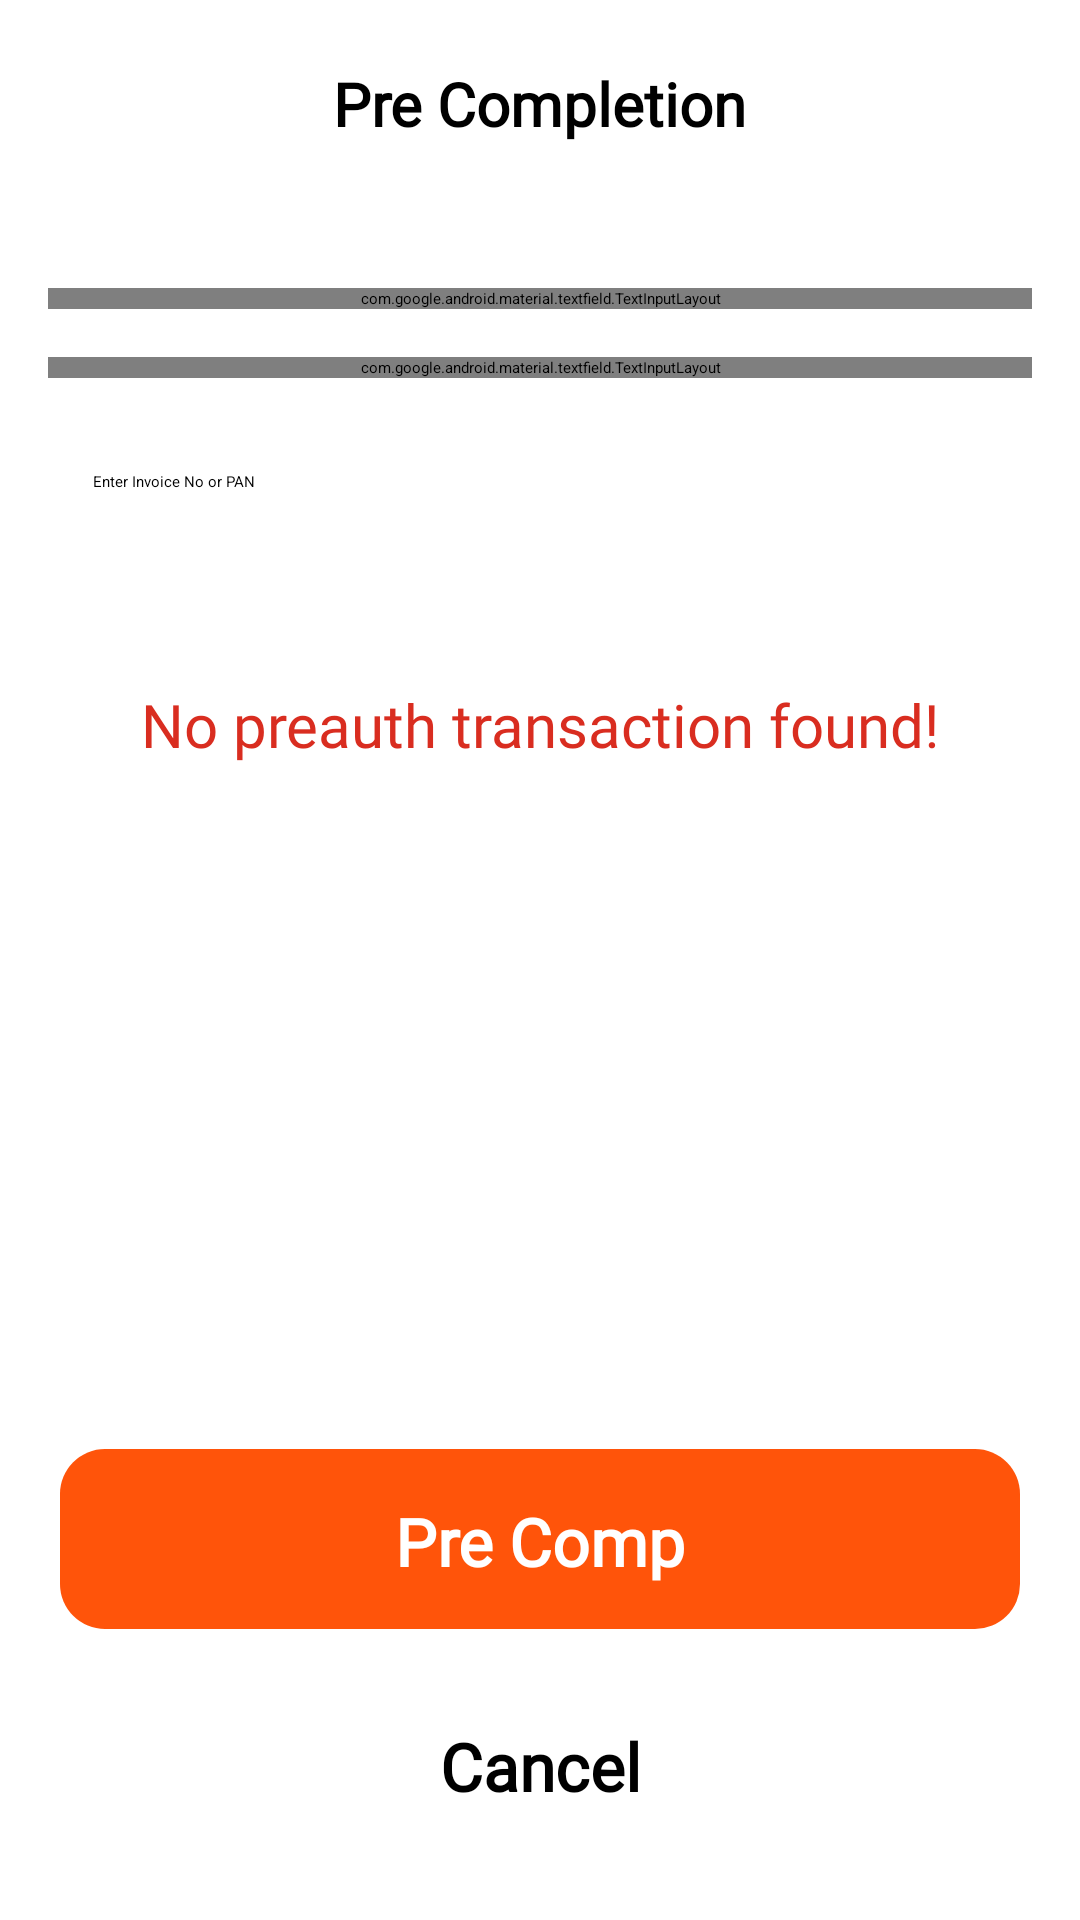

Reconstruct the res/layout file that produces this screen, plus the resources it refers to.
<!-- AndroidManifest.xml: application theme Theme.MyApplication -->
<!-- res/layout/activity_pre_completion.xml -->
<?xml version="1.0" encoding="utf-8"?>
<LinearLayout xmlns:android="http://schemas.android.com/apk/res/android"
    xmlns:app="http://schemas.android.com/apk/res-auto"
    xmlns:tools="http://schemas.android.com/tools"
    android:layout_width="fill_parent"
    android:layout_height="fill_parent"
    android:background="@color/white"
    android:orientation="vertical"
    tools:context=".PreAuthActivity">


    <androidx.constraintlayout.widget.ConstraintLayout
        android:id="@+id/navbar"
        android:layout_width="match_parent"
        android:layout_height="80dp"
        android:background="@drawable/bgtitle"
        android:elevation="4dp">


        <TextView
            android:layout_width="wrap_content"
            android:layout_height="wrap_content"
            android:layout_marginBottom="32dp"
            android:fontFamily="@font/montserrat_semibold"
            android:text="Pre Completion"
            android:textColor="@color/black"
            android:textSize="20sp"
            android:textFontWeight="800"
            app:layout_constraintBottom_toBottomOf="parent"
            app:layout_constraintEnd_toEndOf="parent"
            app:layout_constraintHorizontal_bias="0.5"
            app:layout_constraintStart_toStartOf="parent"></TextView>


    </androidx.constraintlayout.widget.ConstraintLayout>


    <androidx.constraintlayout.widget.ConstraintLayout
        android:layout_width="match_parent"
        android:layout_height="match_parent">

        <com.google.android.material.textfield.TextInputLayout
            android:id="@+id/selectHost"
            style="@style/Widget.MaterialComponents.TextInputLayout.OutlinedBox.ExposedDropdownMenu"
            android:layout_width="match_parent"
            android:layout_height="wrap_content"
            android:layout_margin="16dp"
            android:background="@drawable/radious_white_bg"
            android:elevation="6dp"
            android:hint="Select a Host"
            app:hintTextColor="@color/black"
            app:layout_constraintTop_toTopOf="parent"
            tools:layout_editor_absoluteX="16dp">

            <AutoCompleteTextView
                android:id="@+id/auto_complete_txt_host"
                android:layout_width="match_parent"
                android:layout_height="wrap_content"
                android:layout_margin="4dp"
                android:foreground="#0C000000"
                android:inputType="none"

                android:padding="12dp" />
        </com.google.android.material.textfield.TextInputLayout>


        <com.google.android.material.textfield.TextInputLayout
            android:id="@+id/selectmerchant"
            style="@style/Widget.MaterialComponents.TextInputLayout.OutlinedBox.ExposedDropdownMenu"
            android:layout_width="match_parent"
            android:layout_height="wrap_content"
            android:layout_margin="16dp"
            android:background="@drawable/radious_white_bg"

            android:elevation="6dp"

            android:hint="Select a Merchant"
            app:hintTextColor="@color/black"
            app:layout_constraintTop_toBottomOf="@+id/selectHost"
            tools:layout_editor_absoluteX="16dp">

            <AutoCompleteTextView
                android:id="@+id/auto_complete_txt_Mercant"
                android:layout_width="match_parent"
                android:layout_height="wrap_content"
                android:layout_margin="4dp"
                android:foreground="#0C000000"
                android:inputType="none"

                android:padding="12dp" />
        </com.google.android.material.textfield.TextInputLayout>




        <EditText
            android:id="@+id/txtInvoiceNumber"
            android:layout_width="match_parent"
            android:layout_height="wrap_content"
            android:layout_margin="16dp"
            android:padding="15dp"
            android:background="@drawable/radious_white_bg"
            android:elevation="4dp"
            android:hint="Enter Invoice No or PAN"
            android:maxLength="6"
            android:imeOptions="actionDone"
            app:layout_constraintEnd_toEndOf="parent"
            app:layout_constraintStart_toStartOf="parent"
            app:layout_constraintTop_toBottomOf="@+id/selectmerchant" />





        <RelativeLayout
            android:id="@+id/Detailsbox"
            android:layout_width="match_parent"
            android:layout_height="wrap_content"
            android:layout_below="@id/selectHost"
            android:background="@drawable/radious_white_bg"
            android:padding="10dp"
            android:elevation="12dp"
            android:layout_margin="16dp"

            app:layout_constraintEnd_toEndOf="parent"
            app:layout_constraintStart_toStartOf="parent"
            app:layout_constraintTop_toBottomOf="@+id/txtInvoiceNumber">

            <TextView
                android:id="@+id/txtDesc"
                android:textAlignment="center"
                android:fontFamily="@font/montserrat_semibold"
                android:layout_width="match_parent"
                android:layout_height="wrap_content"
                android:text="No preauth transaction found!"
                android:textColor="#D92D20"
                android:textSize="20dp"
                android:textStyle="normal" />

            <TextView
                android:id="@+id/txtDesc2"
                android:layout_width="match_parent"
                android:layout_height="wrap_content"
                android:fontFamily="@font/montserrat_semibold"
                android:text=""
                android:textAlignment="center"
                android:layout_marginTop="25dp"
                android:textColor="@color/black"
                android:textSize="17dp"
                android:textStyle="bold" />


        </RelativeLayout>










        <LinearLayout
            android:layout_width="match_parent"
            android:layout_height="wrap_content"
            android:layout_gravity="bottom"
            android:orientation="vertical"
            app:layout_constraintBottom_toBottomOf="parent"
            app:layout_constraintEnd_toEndOf="parent"
            app:layout_constraintStart_toStartOf="parent">

            <TextView
                android:id="@+id/btnConfirm"
                android:layout_width="match_parent"
                android:layout_height="wrap_content"
                android:layout_marginLeft="20dp"
                android:layout_marginRight="20dp"
                android:layout_marginBottom="15dp"
                android:background="@drawable/radious_white_bg_orange_low_ra"
                android:elevation="12dp"
                android:paddingTop="16dp"
                android:text="Pre Comp"
                android:textSize="22dp"
                android:fontFamily="@font/montserrat"
                android:textFontWeight="900"
                android:textAlignment="center"
                android:textColor="@color/white" />

            <TextView
                android:id="@+id/btnCancelAmountScreen"
                android:layout_width="match_parent"
                android:layout_height="wrap_content"
                android:layout_marginLeft="20dp"
                android:layout_marginRight="20dp"
                android:background="@drawable/radious_white_bg_orange_low_ra"
                android:backgroundTint="@color/white"
                android:elevation="8dp"
                android:layout_marginBottom="22dp"
                android:paddingTop="16dp"
                android:text="Cancel"
                android:textSize="22dp"
                android:fontFamily="@font/montserrat"
                android:textFontWeight="900"
                android:textAlignment="center"
                android:textColor="@color/black" />


        </LinearLayout>



    </androidx.constraintlayout.widget.ConstraintLayout>


</LinearLayout>
<!-- resources referenced by this layout -->
<resources>
  <color name="black">#FF000000</color>
  <color name="white">#FFFFFFFF</color>
  <!-- drawable bgtitle (drawable) -->
  <?xml version="1.0" encoding="utf-8"?>
  <layer-list xmlns:android="http://schemas.android.com/apk/res/android">
      <item  android:bottom="10dp"
          >
  
          <shape android:shape="rectangle">
              <solid android:color="@color/white" />
  
  
          </shape>
  
      </item>
  </layer-list>
  <!-- drawable radious_white_bg (drawable) -->
  <?xml version="1.0" encoding="utf-8"?>
  <shape xmlns:android="http://schemas.android.com/apk/res/android"
      android:shape="rectangle">
      <corners android:radius="15dp" />
      <gradient
          android:angle="45"
          android:centerColor="@color/white"
          android:centerX="35%"
          android:endColor="@color/white"
          android:startColor="@color/white"
          android:type="linear" />
      <padding
          android:bottom="0dp"
          android:left="0dp"
          android:right="0dp"
          android:top="0dp" />
      <size
          android:width="100dp"
          android:height="60dp" />
  
  </shape>
  <!-- drawable radious_white_bg_orange_low_ra (drawable) -->
  <?xml version="1.0" encoding="utf-8"?>
  <shape xmlns:android="http://schemas.android.com/apk/res/android"
      android:shape="rectangle">
      <corners android:radius="15dp" />
      <solid android:color="@color/primaryTheme">
  
      </solid>
      <padding
          android:bottom="0dp"
          android:left="0dp"
          android:right="0dp"
          android:top="0dp" />
      <size
          android:width="100dp"
          android:height="60dp" />
  
  </shape>
  <style name="Theme.MyApplication" parent="Base.Theme.MyApplication" />
  <color name="primaryTheme">#FF540A</color>
  <style name="Base.Theme.MyApplication" parent="Theme.Material3.DayNight.NoActionBar">
          
          <item name="colorPrimary">@color/white</item>
      </style>
</resources>
